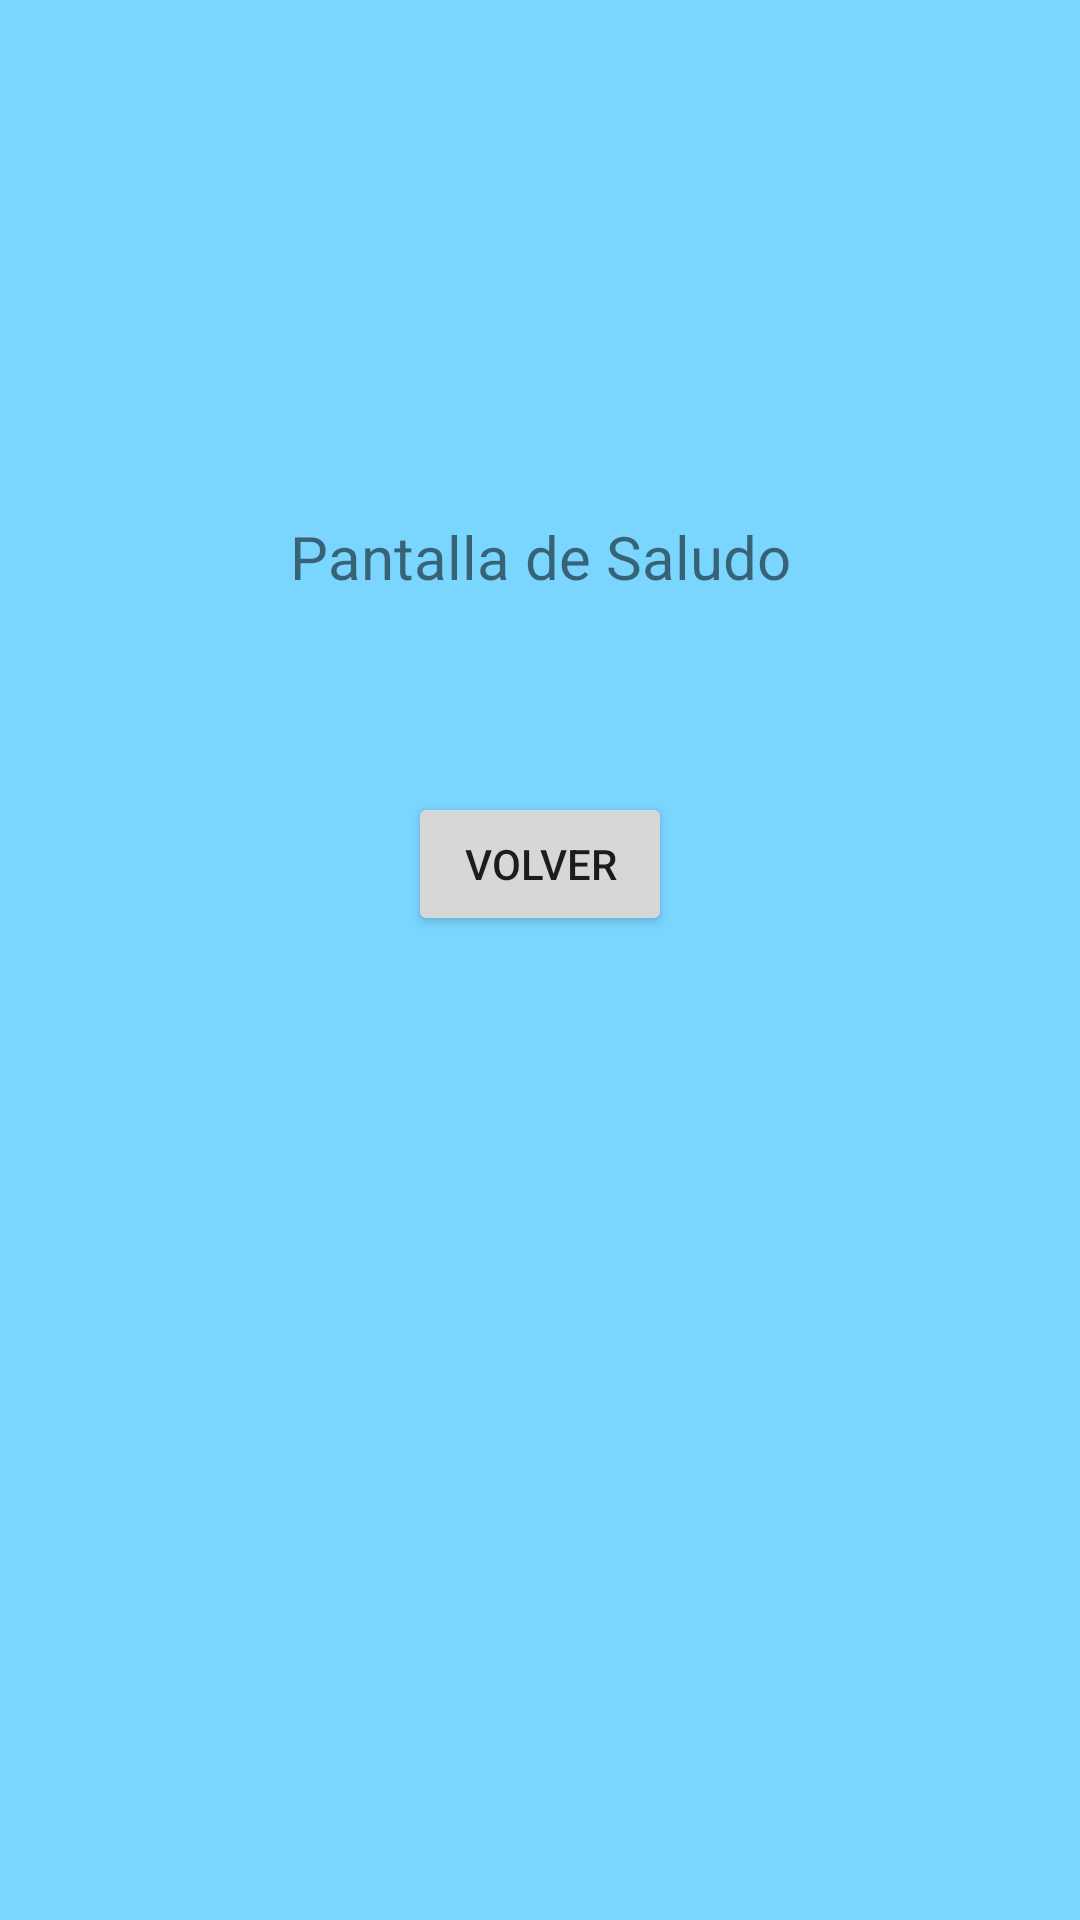

Produce the Android XML layout that renders to this screen, including the resource entries it uses.
<!-- AndroidManifest.xml: application theme Theme.CambioEntreActivitys -->
<!-- res/layout/activity_2.xml -->
<?xml version="1.0" encoding="utf-8"?>
<androidx.constraintlayout.widget.ConstraintLayout xmlns:android="http://schemas.android.com/apk/res/android"
    xmlns:app="http://schemas.android.com/apk/res-auto"
    xmlns:tools="http://schemas.android.com/tools"
    android:layout_width="match_parent"
    android:layout_height="match_parent"
    android:background="#7AD5FF"
    tools:context=".Activity2">

    <TextView
        android:id="@+id/textViewHi"
        android:layout_width="wrap_content"
        android:layout_height="wrap_content"
        android:layout_marginTop="172dp"
        android:text="@string/hiActivity"
        android:textSize="20sp"
        app:layout_constraintEnd_toEndOf="parent"
        app:layout_constraintStart_toStartOf="parent"
        app:layout_constraintTop_toTopOf="parent" />

    <Button
        android:id="@+id/button2"
        android:layout_width="wrap_content"
        android:layout_height="wrap_content"
        android:layout_marginTop="60dp"
        android:onClick="prevActivity"
        android:text="@string/prev"
        app:layout_constraintBottom_toBottomOf="parent"
        app:layout_constraintEnd_toEndOf="parent"
        app:layout_constraintStart_toStartOf="parent"
        app:layout_constraintTop_toBottomOf="@+id/textViewHi"
        app:layout_constraintVertical_bias="0.015" />
</androidx.constraintlayout.widget.ConstraintLayout>
<!-- resources referenced by this layout -->
<resources>
  <string name="hiActivity">Pantalla de Saludo</string>
  <string name="prev">Volver</string>
  <style name="Theme.CambioEntreActivitys" parent="Theme.MaterialComponents.DayNight.DarkActionBar">
          
          <item name="colorPrimary">@color/purple_500</item>
          <item name="colorPrimaryVariant">@color/purple_700</item>
          <item name="colorOnPrimary">@color/white</item>
          
          <item name="colorSecondary">@color/teal_200</item>
          <item name="colorSecondaryVariant">@color/teal_700</item>
          <item name="colorOnSecondary">@color/black</item>
          
          <item name="android:statusBarColor">?attr/colorPrimaryVariant</item>
          
      </style>
  <!-- not gathered from this repository: default colours our renderer supplied (Android Studio template values) -->
  <color name="purple_500">#FF6200EE</color>
  <color name="purple_700">#FF3700B3</color>
  <color name="teal_200">#FF03DAC5</color>
  <color name="teal_700">#FF018786</color>
  <color name="black">#FF000000</color>
  <color name="white">#FFFFFFFF</color>
</resources>
